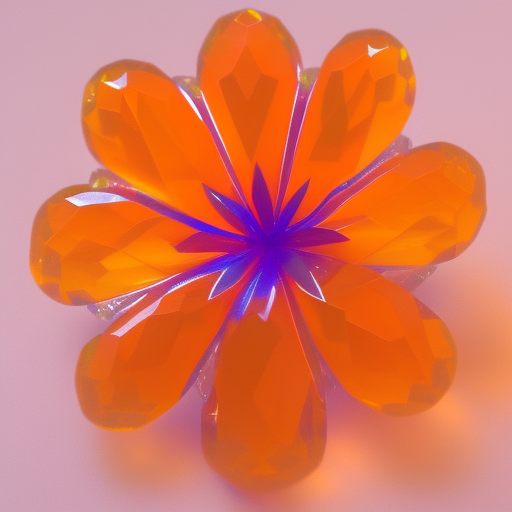
Generation parameters embedded in this image by AUTOMATIC1111 Stable Diffusion web UI or a fork of it (Forge, ...) (PNG 'parameters' text chunk):
orange crystal flower, glass like material
Steps: 20, Sampler: Euler a, Schedule type: Automatic, CFG scale: 7.5, Seed: 877392482, Size: 512x512, Model hash: dc4c67171e, Model: synthwavepunk_v2, Version: v1.10.1